Labelled photos from "images", an image-classification folder in AI-Green-Engineering/ringvorlesung-waelzlager. The possible labels are: baseline, inner race fault, outer race fault.

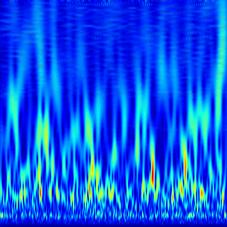
Label: baseline

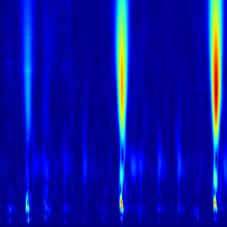
Label: inner race fault

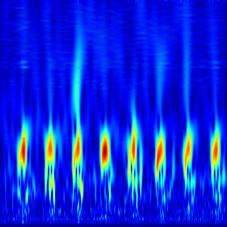
Label: outer race fault

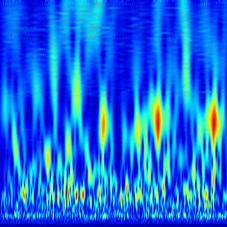
Label: baseline

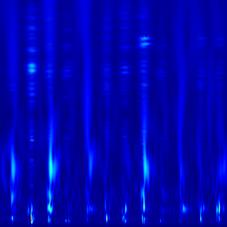
Label: inner race fault

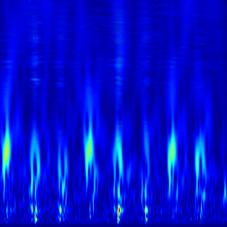
Label: outer race fault
